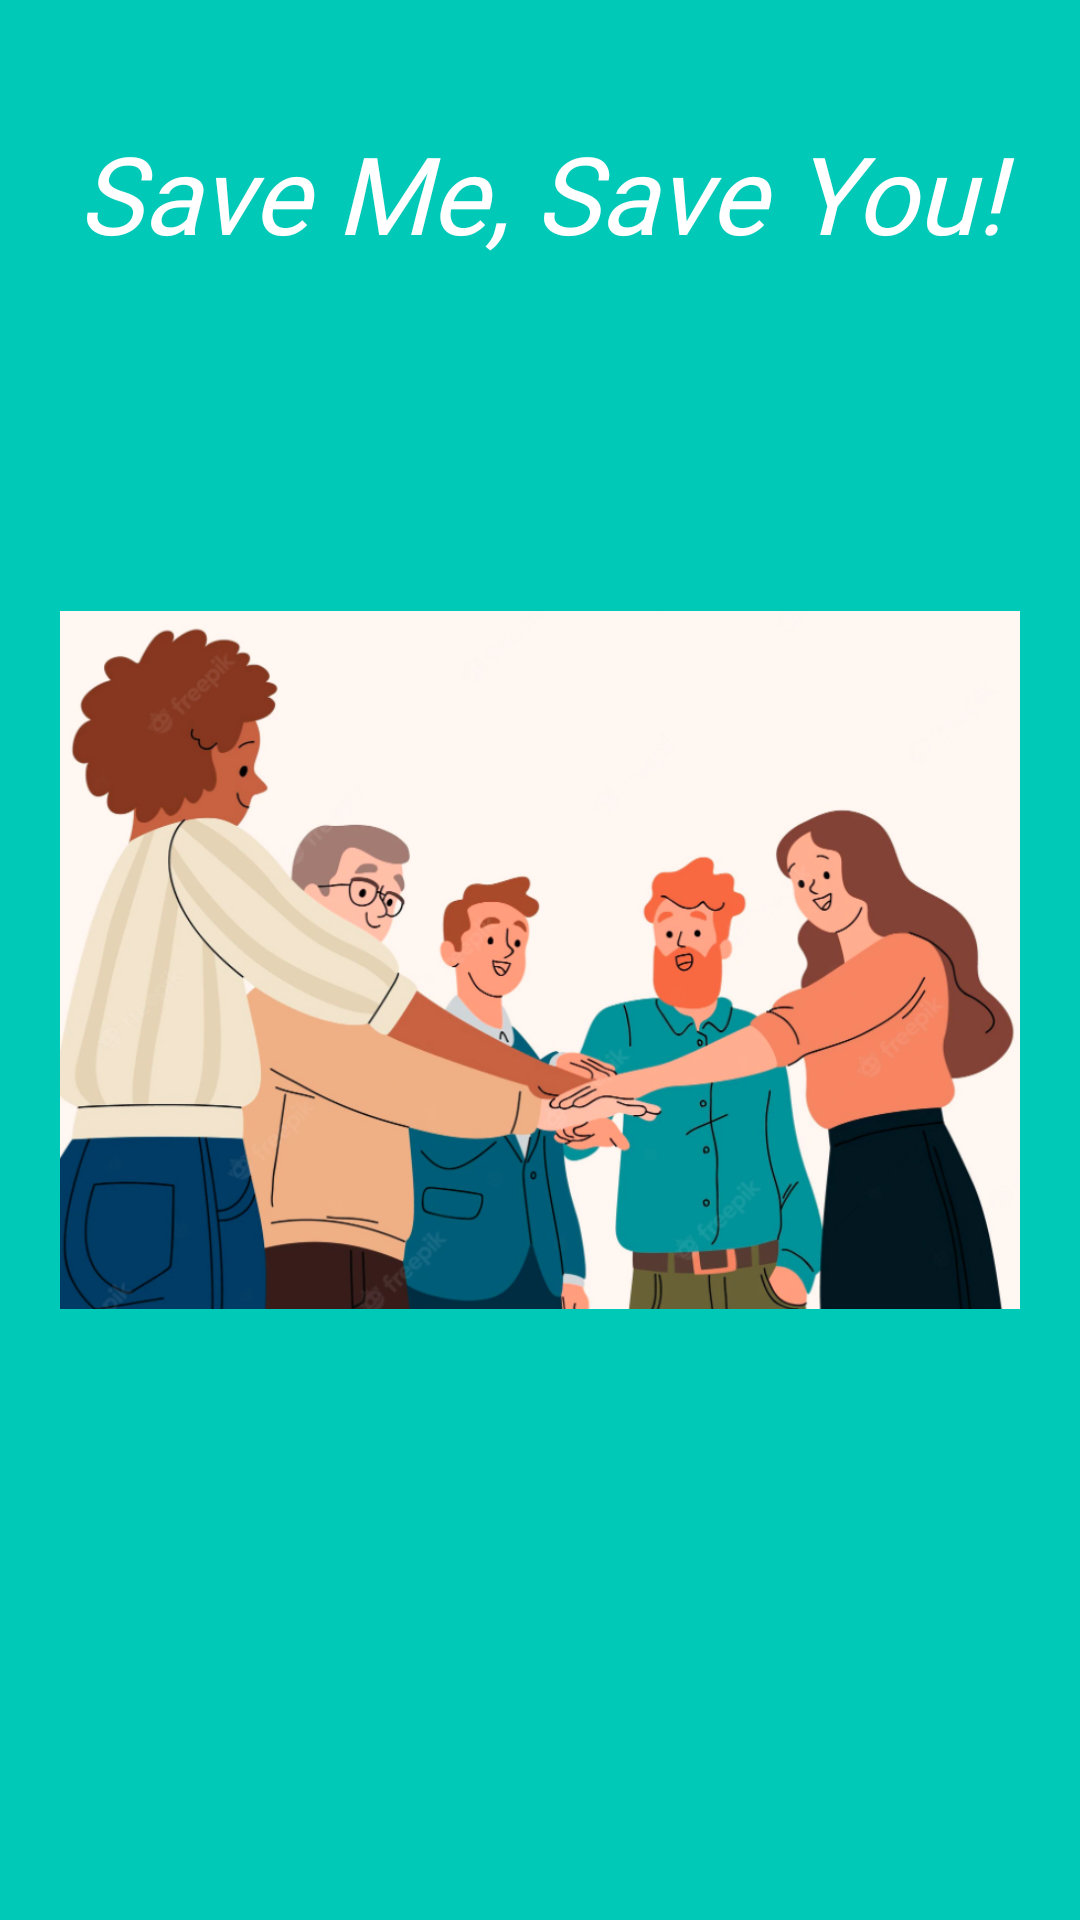

This screen was rendered from an Android layout file. Write that file and the resources it references.
<!-- AndroidManifest.xml: application theme Theme.AuthenticationApplication -->
<!-- res/layout/activity_begin.xml -->
<?xml version="1.0" encoding="utf-8"?>
<androidx.constraintlayout.widget.ConstraintLayout xmlns:android="http://schemas.android.com/apk/res/android"
    xmlns:app="http://schemas.android.com/apk/res-auto"
    xmlns:tools="http://schemas.android.com/tools"
    android:layout_width="match_parent"
    android:layout_height="match_parent"
    android:background="@color/primary_color"
    android:padding="20dp"
    tools:context=".BeginActivity">

    <ImageView
        android:id="@+id/img_illustration_started"
        android:layout_width="match_parent"
        android:layout_height="wrap_content"
        android:contentDescription="@string/illustration_img"
        android:src="@drawable/together"
        app:layout_constraintBottom_toBottomOf="parent"
        app:layout_constraintEnd_toEndOf="parent"
        app:layout_constraintStart_toStartOf="parent"
        app:layout_constraintTop_toTopOf="parent" />

    <TextView
        android:id="@+id/tv_started_title"
        android:layout_width="match_parent"
        android:layout_height="wrap_content"
        android:layout_marginTop="20dp"
        android:layout_marginBottom="493dp"
        android:fontFamily="@font/montserrat"
        android:text="@string/save_me_save_you"
        android:textAlignment="center"
        android:textColor="@color/white"
        android:textSize="36sp"
        android:textStyle="italic"
        app:layout_constraintBottom_toTopOf="@+id/btn_begin"
        app:layout_constraintEnd_toEndOf="parent"
        app:layout_constraintStart_toStartOf="parent"
        app:layout_constraintTop_toTopOf="parent" />

    <androidx.appcompat.widget.AppCompatButton
        android:id="@+id/btn_begin"
        style="@style/ButtonWhite"
        android:layout_width="173dp"
        android:layout_height="0dp"
        android:layout_marginBottom="117dp"
        android:text="@string/lets_start"
        app:layout_constraintBottom_toBottomOf="parent"
        app:layout_constraintEnd_toEndOf="parent"
        app:layout_constraintHorizontal_bias="1.0"
        app:layout_constraintStart_toStartOf="parent"
        app:layout_constraintTop_toBottomOf="@+id/tv_started_title" />


</androidx.constraintlayout.widget.ConstraintLayout>
<!-- resources referenced by this layout -->
<resources>
  <color name="primary_color">#00C9B8</color>
  <color name="white">#FFFFFFFF</color>
  <!-- drawable together: png bitmap (drawable-v24, 374815 bytes) -->
  <string name="illustration_img">illustration image</string>
  <string name="lets_start">Lets Start</string>
  <string name="save_me_save_you">Save Me, Save You!</string>
  <style name="ButtonWhite">
          <item name="android:background">@drawable/bg_button</item>
          <item name="android:fontFamily">@font/montserrat</item>
          <item name="android:textColor">@color/primary_color</item>
          <item name="android:textSize">14sp</item>
          <item name="android:textStyle">bold</item>
      </style>
  <style name="Theme.AuthenticationApplication" parent="Theme.MaterialComponents.DayNight.NoActionBar">
          
          <item name="colorPrimary">@color/primary_color</item>
          <item name="colorPrimaryVariant">@color/primary_color</item>
          <item name="colorOnPrimary">@color/white</item>
          
          <item name="colorSecondary">@color/teal_200</item>
          <item name="colorSecondaryVariant">@color/teal_700</item>
          <item name="colorOnSecondary">@color/black</item>
          
          <item name="android:statusBarColor">?attr/colorPrimaryVariant</item>
          
      </style>
  <!-- drawable bg_button (drawable) -->
  <?xml version="1.0" encoding="utf-8"?>
  <shape xmlns:tools="http://schemas.android.com/tools"
      xmlns:android="http://schemas.android.com/apk/res/android"
      tools:ignore="ExtraText">
     android:shape ="rectangle">
  
     <solid android:color="@color/white"/>
     <corners android:radius="5dp"/>
  
  </shape>
  <color name="teal_200">#FF03DAC5</color>
  <color name="teal_700">#FF018786</color>
  <color name="black">#000000</color>
</resources>
